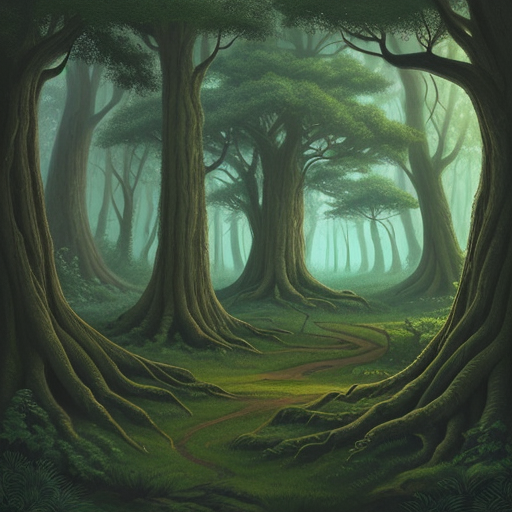
Generation parameters embedded in this image by AUTOMATIC1111 Stable Diffusion web UI or a fork of it (Forge, ...) (PNG 'parameters' text chunk):
Illustration of an enchanted forest with ancient trees 
Steps: 20, Sampler: DPM++ 2M Karras, CFG scale: 7, Seed: 1182483604, Size: 512x512, Model hash: 879db523c3, Model: dreamshaper_8, Version: v1.6.0